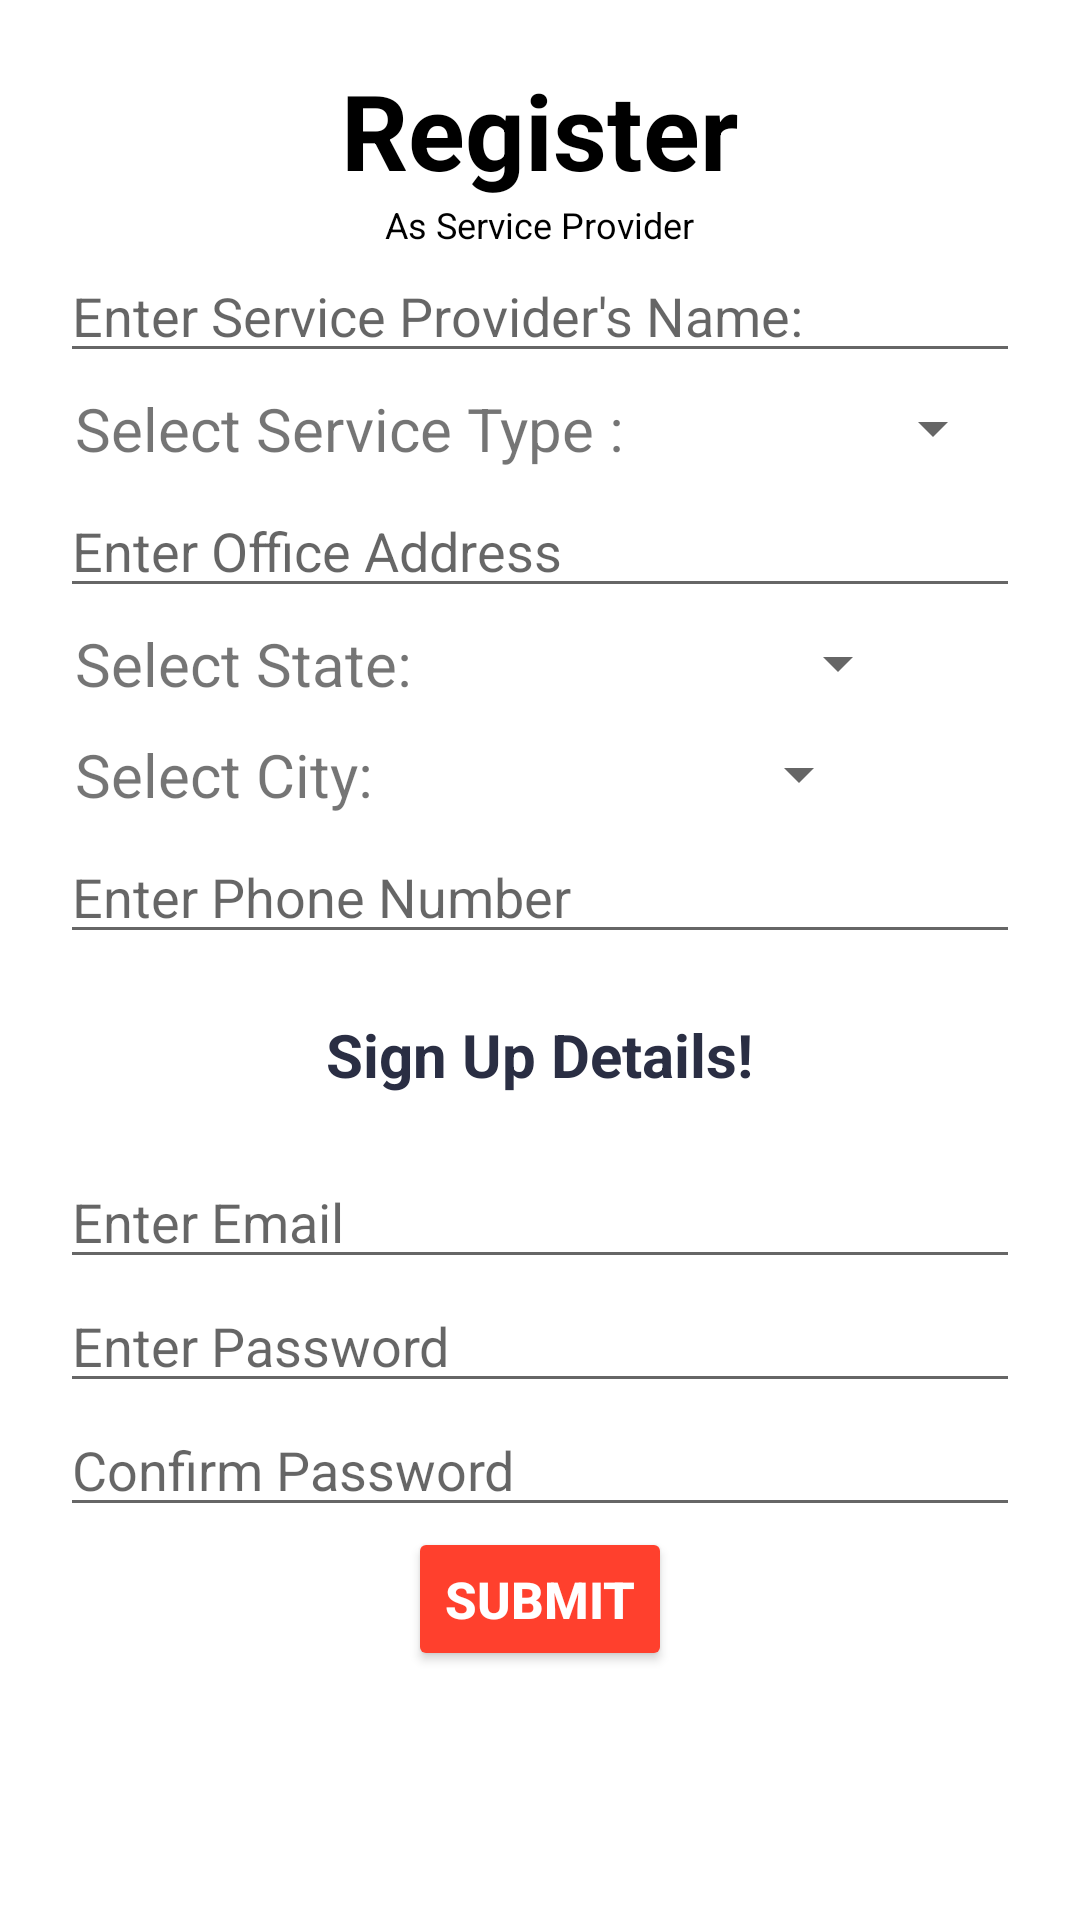

Layout XML and referenced resources for this Android screen:
<!-- AndroidManifest.xml: application theme Theme.Login -->
<!-- res/layout/activity_s_p_register.xml -->
<?xml version="1.0" encoding="utf-8"?>
<LinearLayout xmlns:android="http://schemas.android.com/apk/res/android"
    xmlns:app="http://schemas.android.com/apk/res-auto"
    xmlns:tools="http://schemas.android.com/tools"
    android:layout_width="match_parent"
    android:layout_height="match_parent"
    tools:context=".SPRegister"
    android:layout_margin="15dp"
    android:padding="20dp"
    android:orientation="vertical">


    <ScrollView
        android:layout_width="match_parent"
        android:layout_height="match_parent">

        <LinearLayout
            android:layout_width="match_parent"
            android:layout_height="match_parent"
            android:orientation="vertical"
            android:gravity="center">

            <TextView
                android:id="@+id/textView2"
                android:layout_width="wrap_content"
                android:layout_height="wrap_content"
                android:text="Register"
                android:textColor="#000000"
                android:textSize="35sp"
                android:textStyle="bold" />

            <TextView
                android:id="@+id/textView3"
                android:layout_width="wrap_content"
                android:layout_height="wrap_content"
                android:text="As Service Provider"
                android:textColor="#000000"
                android:textSize="12sp" />

            <EditText
                android:layout_width="match_parent"
                android:layout_height="wrap_content"
                android:id="@+id/SPName"
                android:hint="Enter Service Provider's Name:"/>
            <LinearLayout
                android:layout_width="match_parent"
                android:layout_height="wrap_content"
                android:orientation="horizontal"
                android:padding="5dp">
                <TextView
                    android:layout_width="wrap_content"
                    android:layout_height="wrap_content"
                    android:textSize="20sp"
                    android:text="Select Service Type : "/>

                <Spinner
                    android:id="@+id/ServiceTypeSpinner"
                    android:layout_width="match_parent"
                    android:layout_height="match_parent"
                    android:textSize="15sp"/>
            </LinearLayout>

            <EditText
                android:layout_width="match_parent"
                android:layout_height="wrap_content"
                android:hint="Enter Office Address"
                android:id="@+id/SPAdd"
                android:inputType="textLongMessage"/>
            <LinearLayout
                android:layout_width="match_parent"
                android:layout_height="wrap_content"
                android:orientation="horizontal"
                android:padding="5dp">
                <TextView
                    android:layout_width="wrap_content"
                    android:layout_height="wrap_content"
                    android:text="Select State: "

                    android:textSize="20sp" />

                <Spinner
                    android:layout_width="161dp"
                    android:layout_height="match_parent"
                    android:textSize="15sp"
                    android:id="@+id/State"/>
            </LinearLayout>
            <LinearLayout
                android:layout_width="match_parent"
                android:layout_height="wrap_content"
                android:orientation="horizontal"
                android:padding="5dp">
                <TextView
                    android:layout_width="wrap_content"
                    android:layout_height="wrap_content"
                    android:text="Select City: "
                    android:textSize="20sp" />

                <Spinner
                    android:layout_width="161dp"
                    android:layout_height="match_parent"
                    android:textSize="15sp"
                    android:id="@+id/City"/>
            </LinearLayout>

            <EditText
                android:layout_width="match_parent"
                android:layout_height="wrap_content"
                android:hint="Enter Phone Number"
                android:id="@+id/SPPhone"
                android:inputType="phone"/>

            <TextView
                android:layout_width="wrap_content"
                android:layout_height="wrap_content"
                android:text="Sign Up Details!"
                android:textStyle="bold"
                android:textSize="20sp"
                android:layout_gravity="center"
                android:textColor="@color/colorPrimaryDark"
                android:layout_margin="20dp"/>

            <EditText
                android:layout_width="match_parent"
                android:layout_height="wrap_content"
                android:hint="Enter Email"
                android:id="@+id/SPUserName"
                android:inputType="text"/>

            <EditText
                android:layout_width="match_parent"
                android:layout_height="wrap_content"
                android:hint="Enter Password"
                android:id="@+id/SPPassword"
                android:inputType="textPassword" />

            <EditText
                android:layout_width="match_parent"
                android:layout_height="wrap_content"
                android:hint="Confirm Password"
                android:id="@+id/SPConfirmPassword"
                android:inputType="textPassword" />

            <Button
                android:layout_width="wrap_content"
                android:layout_height="wrap_content"
                android:text="Submit"
                android:layout_gravity="center"
                android:backgroundTint="@color/colorAccent"
                android:textColor="@color/white"
                android:textStyle="bold"
                android:textSize="17sp"
                android:id="@+id/Submit"/>
        </LinearLayout>
    </ScrollView>

</LinearLayout>
<!-- resources referenced by this layout -->
<resources>
  <color name="colorAccent">#FF402D</color>
  <color name="colorPrimaryDark">#2A2E43</color>
  <color name="white">#FFFFFFFF</color>
  <style name="Theme.Login" parent="Theme.MaterialComponents.DayNight.DarkActionBar">
          
          <item name="colorPrimary">@color/black</item>
          <item name="colorPrimaryVariant">@color/colorPrimaryDark</item>
          <item name="colorOnPrimary">@color/white</item>
          
          <item name="colorSecondary">@color/colorAccent</item>
          <item name="colorSecondaryVariant">#F44336</item>
          <item name="colorOnSecondary">@color/black</item>
          
          <item name="android:statusBarColor" tools:targetApi="l">?attr/colorPrimaryVariant</item>
          
      </style>
  <color name="black">#FF000000</color>
</resources>
